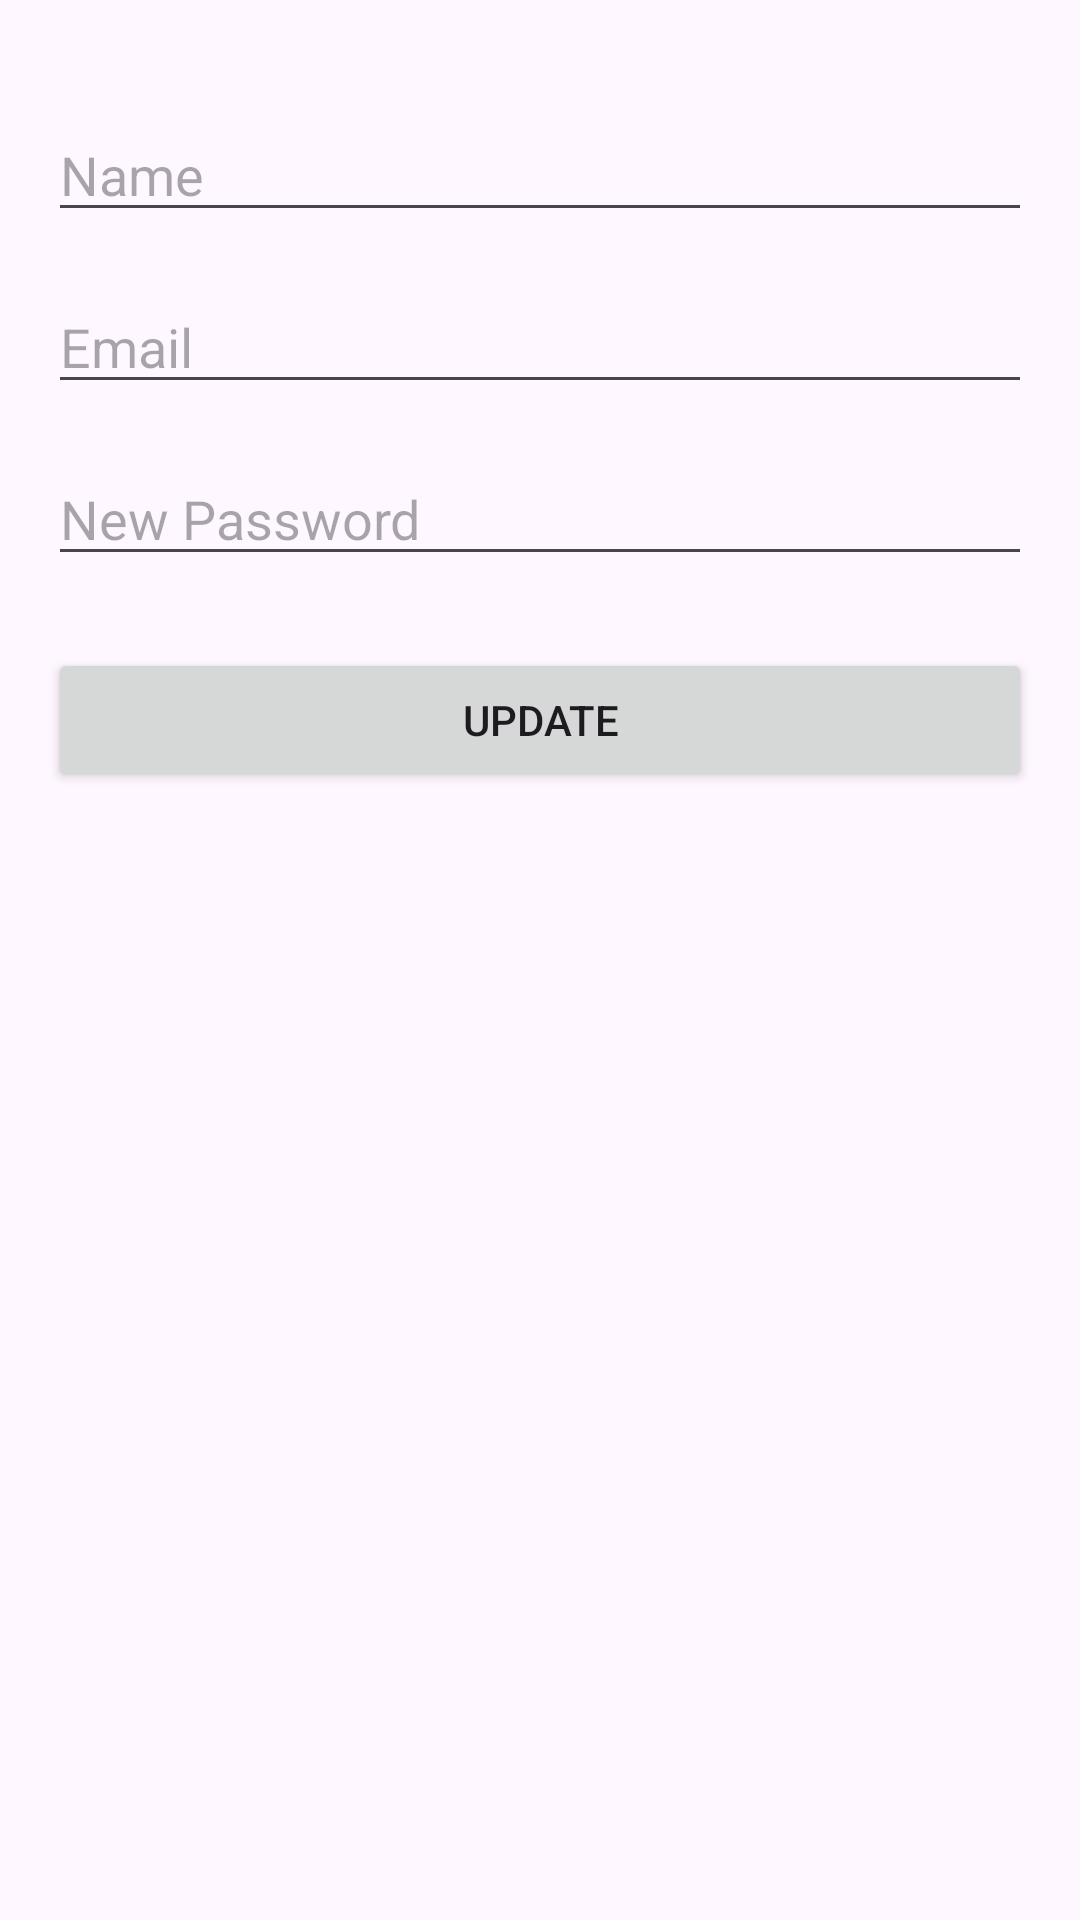

Reconstruct the res/layout file that produces this screen, plus the resources it refers to.
<!-- AndroidManifest.xml: application theme Theme.GlamFinal -->
<!-- res/layout/activity_update_user_info.xml -->
<?xml version="1.0" encoding="utf-8"?>
<RelativeLayout xmlns:android="http://schemas.android.com/apk/res/android"
    xmlns:app="http://schemas.android.com/apk/res-auto"
    xmlns:tools="http://schemas.android.com/tools"
    android:layout_width="match_parent"
    android:layout_height="match_parent"
    android:padding="16dp">

    <EditText
        android:id="@+id/etUpdateName"
        android:layout_width="match_parent"
        android:layout_height="wrap_content"
        android:hint="Name"
        android:inputType="textPersonName"
        android:layout_marginTop="20dp"
        android:layout_alignParentTop="true"/>

    <EditText
        android:id="@+id/etUpdateEmail"
        android:layout_width="match_parent"
        android:layout_height="wrap_content"
        android:hint="Email"
        android:inputType="textEmailAddress"
        android:layout_below="@id/etUpdateName"
        android:layout_marginTop="16dp"/>

    <EditText
        android:id="@+id/etUpdatePassword"
        android:layout_width="match_parent"
        android:layout_height="wrap_content"
        android:hint="New Password"
        android:inputType="textPassword"
        android:layout_below="@id/etUpdateEmail"
        android:layout_marginTop="16dp"/>

    <Button
        android:id="@+id/btnUpdate"
        android:layout_width="match_parent"
        android:layout_height="wrap_content"
        android:text="Update"
        android:layout_below="@id/etUpdatePassword"
        android:layout_marginTop="24dp"/>

</RelativeLayout>
<!-- resources referenced by this layout -->
<resources>
  <style name="Theme.GlamFinal" parent="Base.Theme.GlamFinal" />
  <style name="Base.Theme.GlamFinal" parent="Theme.Material3.DayNight.NoActionBar">
          
          
      </style>
</resources>
